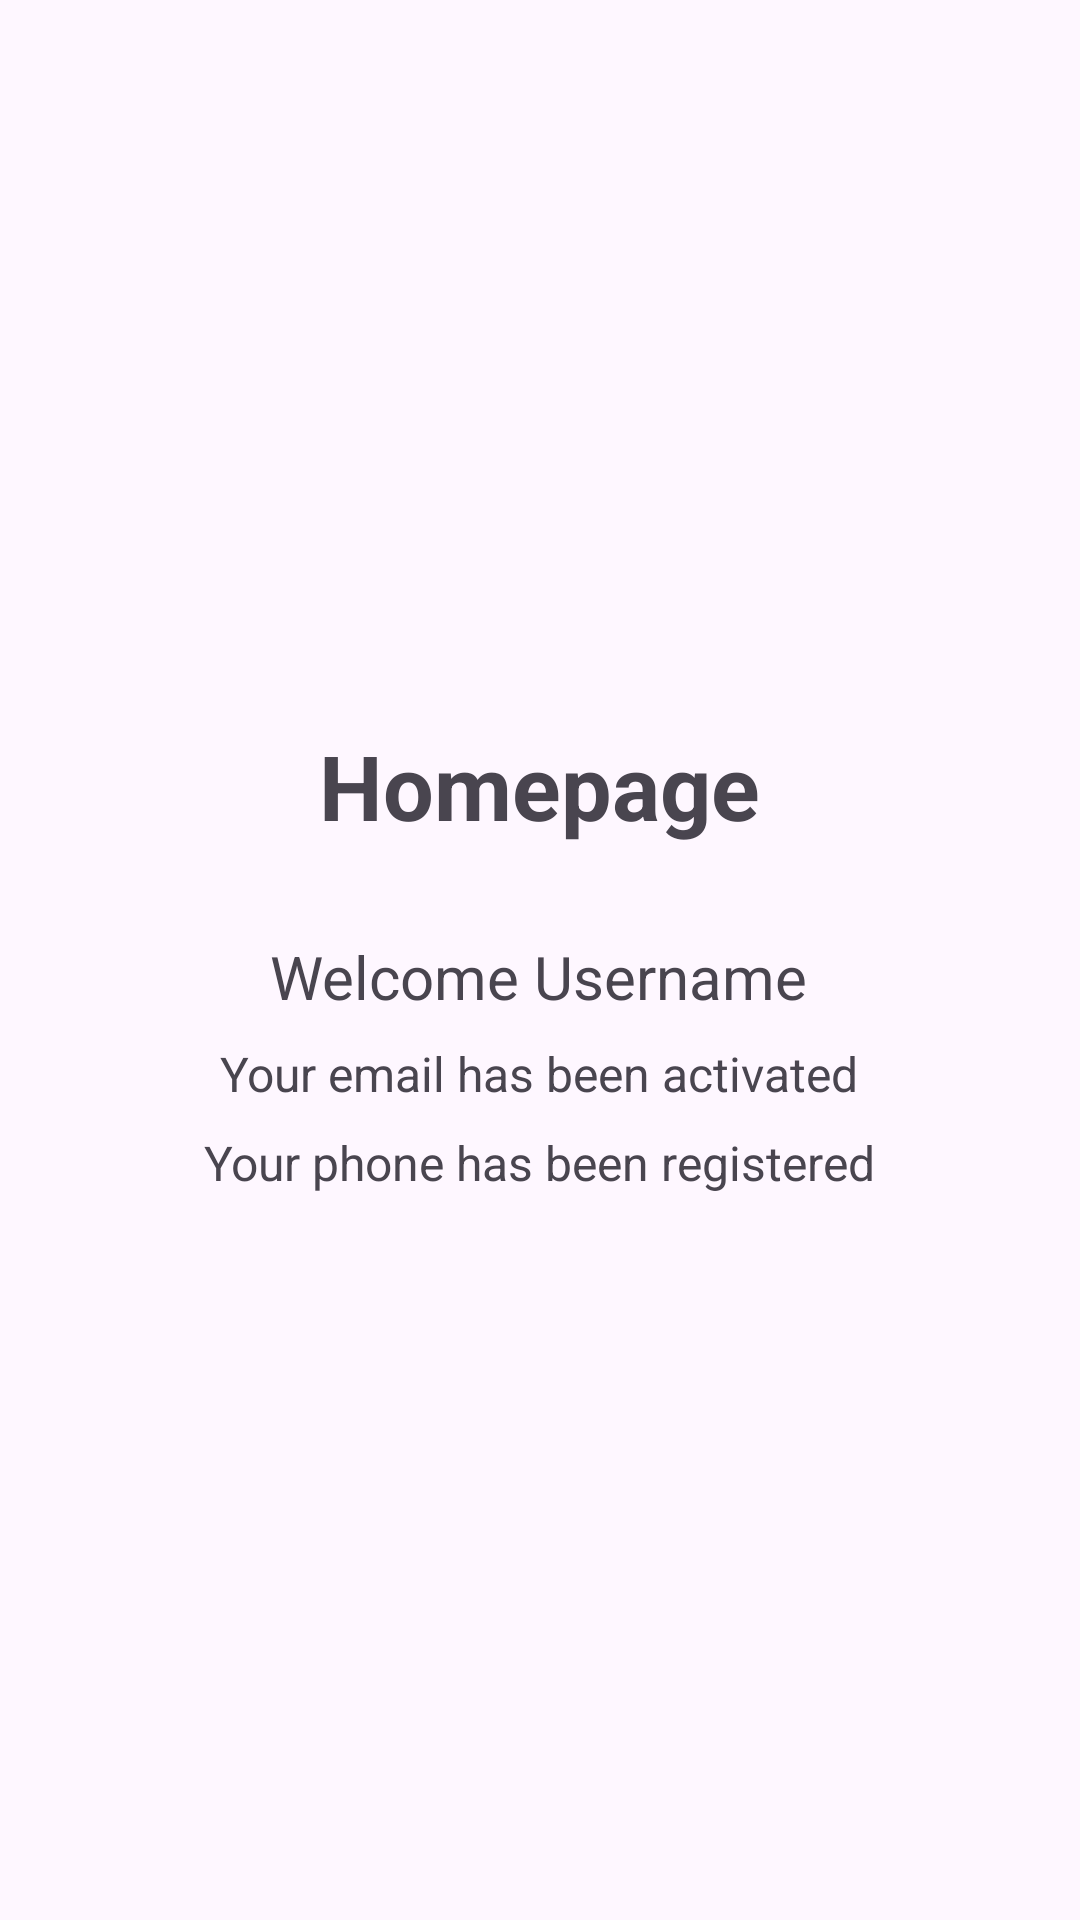

Android layout source for this screen:
<!-- AndroidManifest.xml: application theme Theme.ActivityAccountTugas -->
<!-- res/layout/activity_third.xml -->
<?xml version="1.0" encoding="utf-8"?>
<RelativeLayout xmlns:android="http://schemas.android.com/apk/res/android"
    android:layout_width="match_parent"
    android:layout_height="match_parent"
    xmlns:tools="http://schemas.android.com/tools"
    android:padding="16dp"
    android:id="@+id/main"
    android:gravity="center"
    tools:context=".ThirdActivity">

    <LinearLayout
        android:layout_width="wrap_content"
        android:layout_height="wrap_content"
        android:orientation="vertical"
        android:gravity="top|center">

        <TextView
            android:layout_width="wrap_content"
            android:layout_height="wrap_content"
            android:text="Homepage"
            android:textStyle="bold"
            android:textSize="30sp"
            android:layout_gravity="center"/>

        <TextView
            android:id="@+id/username"
            android:layout_width="wrap_content"
            android:layout_height="wrap_content"
            android:layout_marginTop="30dp"
            android:text="Welcome Username"
            android:textSize="20sp"/>

        <TextView
            android:id="@+id/email"
            android:layout_width="wrap_content"
            android:layout_height="wrap_content"
            android:text="Your email has been activated"
            android:textSize="16sp"
            android:layout_marginTop="8dp"/>

        <TextView
            android:id="@+id/phone"
            android:layout_width="wrap_content"
            android:layout_height="wrap_content"
            android:text="Your phone has been registered"
            android:textSize="16sp"
            android:layout_marginTop="8dp"/>

    </LinearLayout>

</RelativeLayout>
<!-- resources referenced by this layout -->
<resources>
  <style name="Theme.ActivityAccountTugas" parent="Base.Theme.ActivityAccountTugas" />
  <style name="Base.Theme.ActivityAccountTugas" parent="Theme.Material3.DayNight.NoActionBar">
          
          
      </style>
</resources>
